Photos from the image-classification dataset "PZT" in the GitHub repository banerjeepragyan/DamageDetection. Its 2 classes are: bad, good.

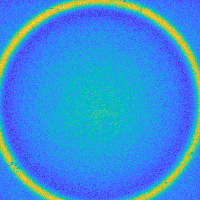
Label: good

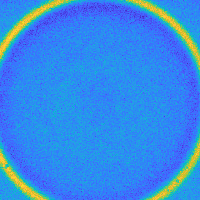
Label: good

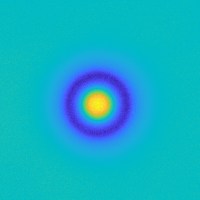
Label: good

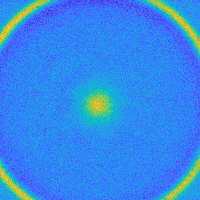
Label: good

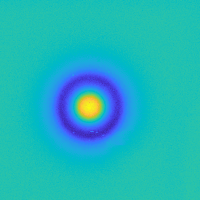
Label: bad

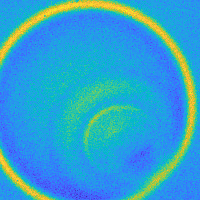
Label: bad
